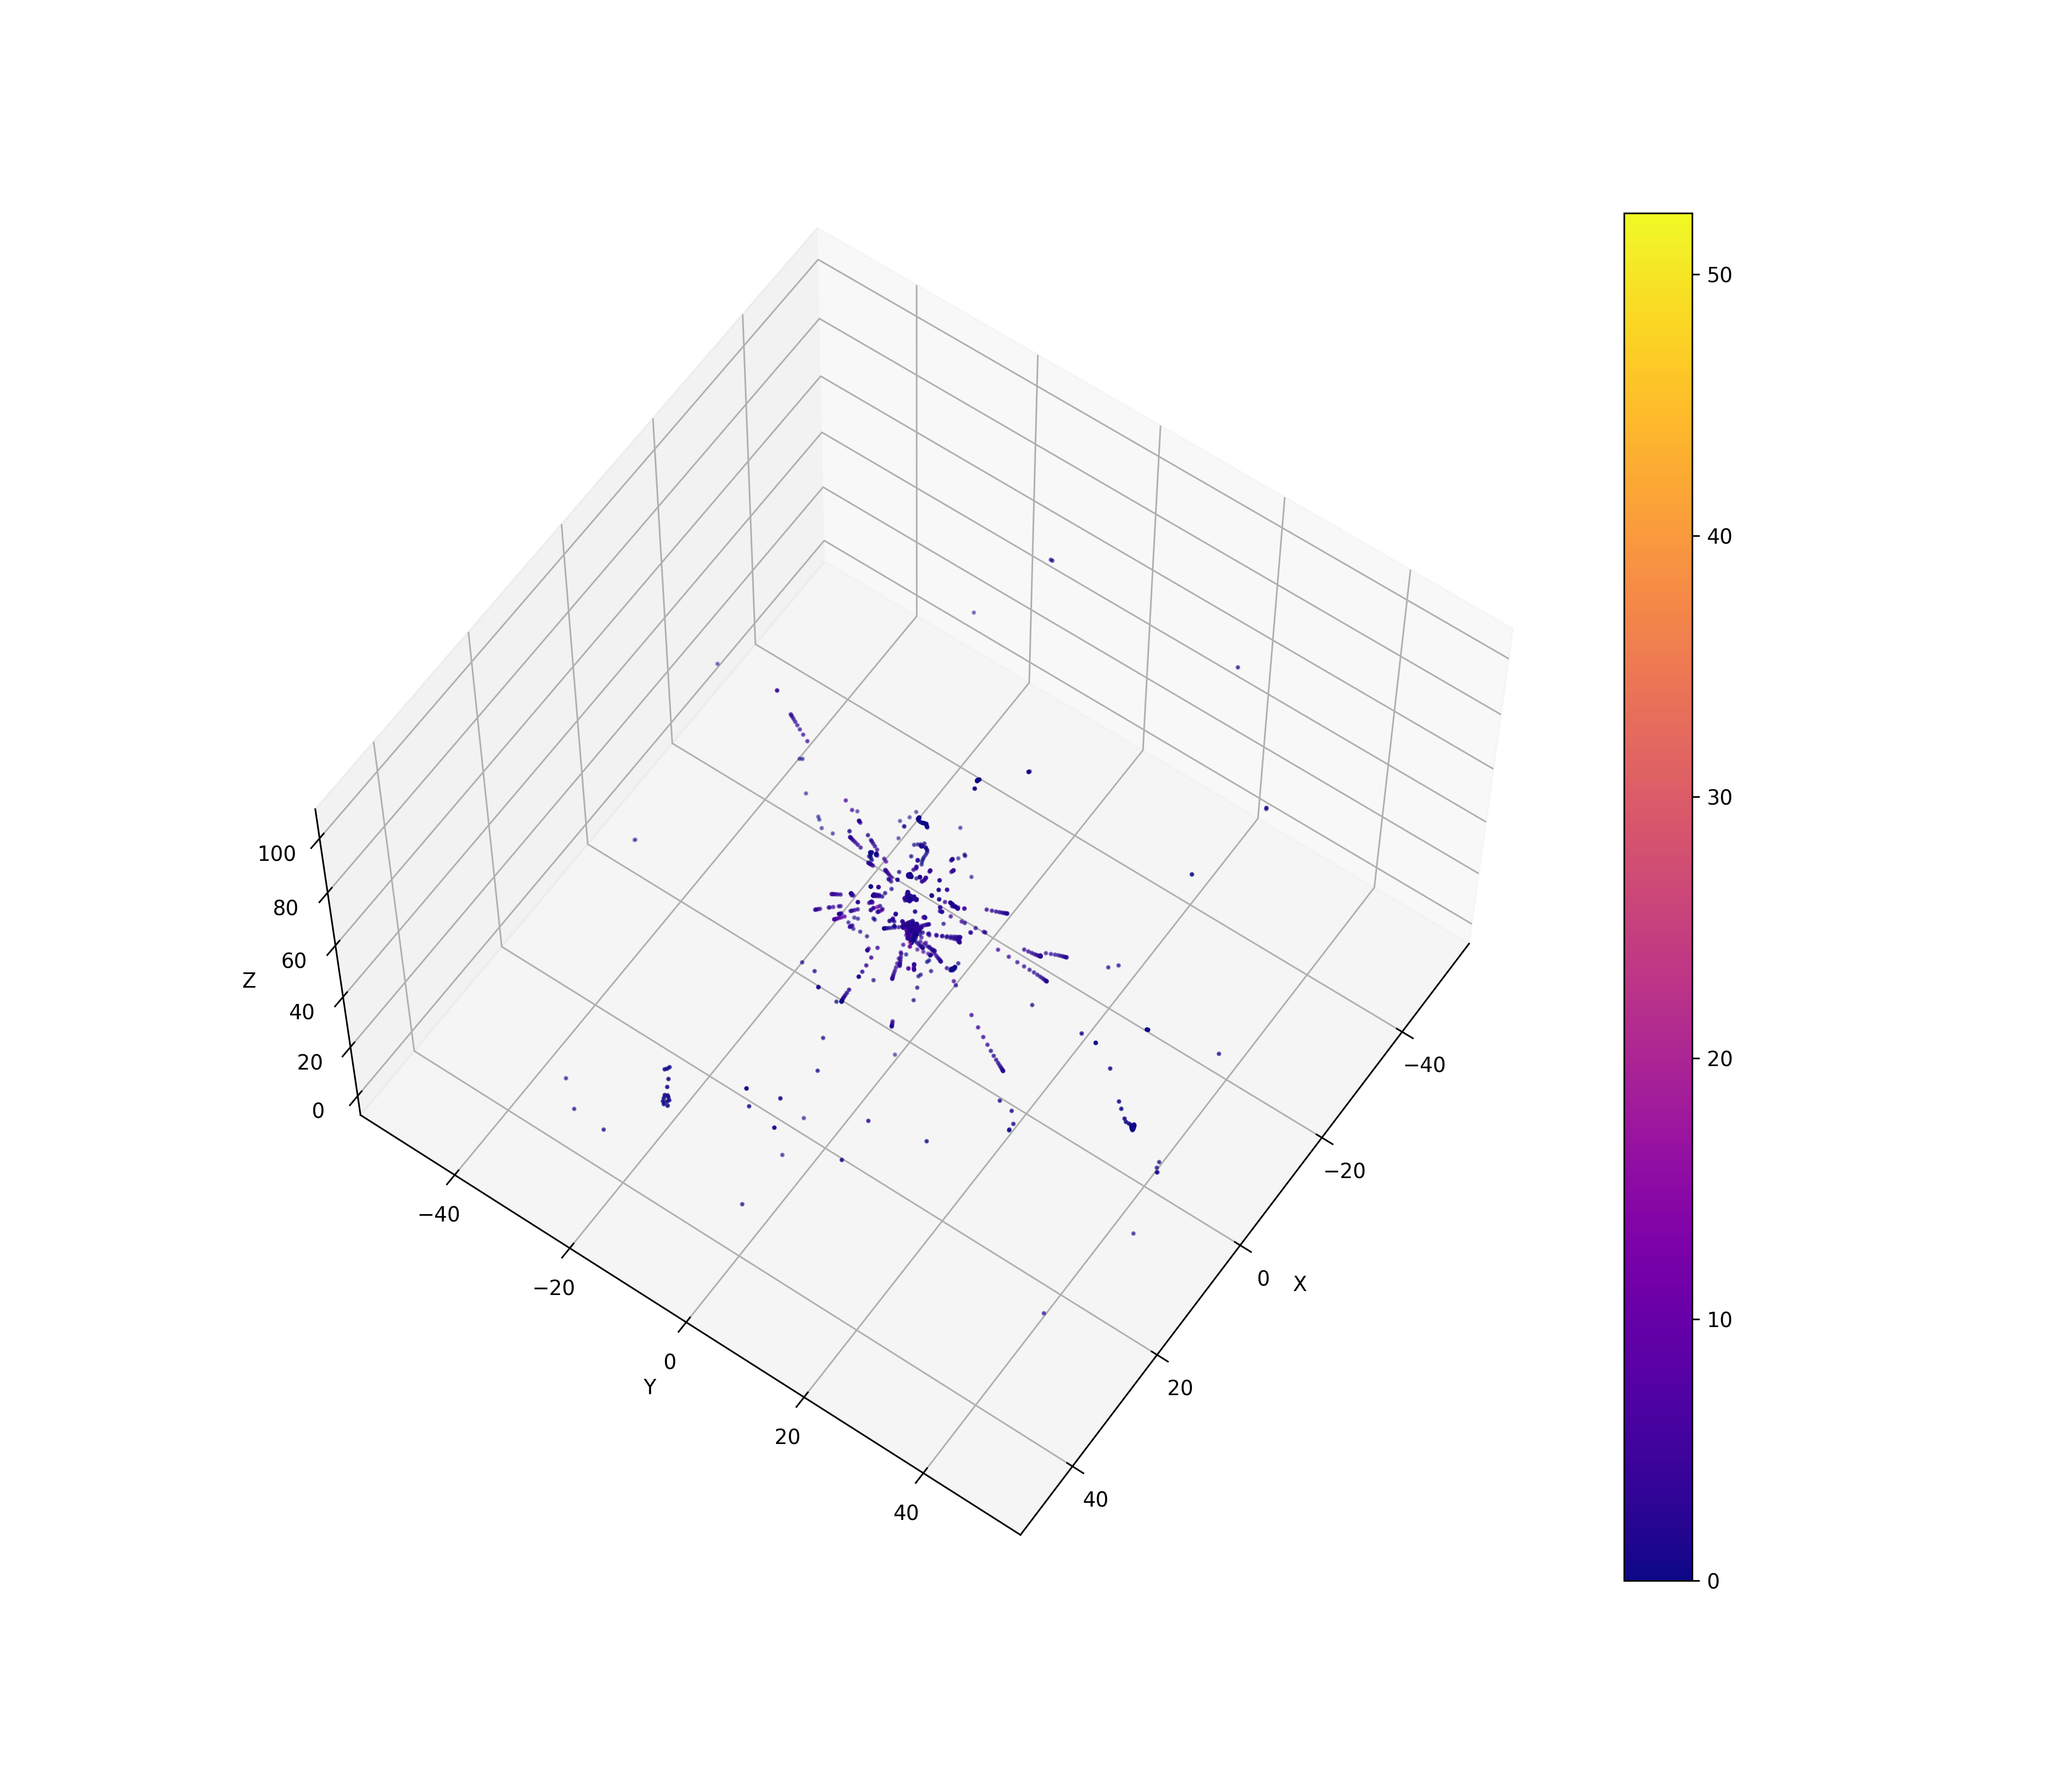

The file beside this chart, header and first rows:
305, 0.0167306, 0.10152, 58, 1.07681
305, 0.08037, 0.08593, 36.38, 19.91
305, 0.08583, 0.08577, 36.37, 17.89
305, -0.3206, 0.08968, 36.24, 2.792
305, -0.638, 0.09486, 36.13, 2.633
305, -0.8868, 0.09551, 36.03, 2.59
305, -1.077, 0.09045, 35.96, 2.655
305, -1.196, 0.08409, 35.91, 3.928
305, 0.02231, 0.113, 49.2, 2.824
1562, -0.01461, -0.1346, 58, 1.323
1562, -0.02143, -0.2031, 39.06, 5.076
1562, -0.01874, -0.1975, 39, 39.83
1562, -0.02571, -0.2657, 39.18, 8.262
1562, -0.0263, -0.2718, 39.19, 2.885
1562, -0.02874, -0.1539, 49.2, 4.137
2933, 0.109, 0.0008711, 58, 0.9381
2933, 0.1081, -0.01914, 49.31, 1.757
2933, 0.1086, -0.01845, 49.31, 23.25
2933, 0.08582, 0.07325, 49.24, 3.255
2933, 0.0852, 0.07588, 49.23, 0.3222
2933, -0.03555, -0.00848, 49.2, 1.53
2933, -0.06241, -0.04224, 49.2, 1.711
2933, 0.3495, -0.2815, 49.5, 3.367
2933, -8.926, 0.5412, 41.86, 4.04
2933, -9.151, 0.5524, 41.67, 3.821
2933, -9.327, 0.5508, 41.53, 3.867
2933, -9.445, 0.5484, 41.42, 4.496
2933, -9.471, 0.542, 41.4, 2.313
2933, -4.238, -0.6456, 46.59, 3.926
2933, -4.488, -0.6837, 46.43, 3.757
2933, -4.679, -0.7239, 46.3, 3.825
2933, -4.814, -0.7554, 46.21, 4.137
2933, -4.857, -0.7695, 46.18, 2.996
2933, 5.147, -5.584, 53.29, 4.317
2933, 5.294, -5.751, 53.4, 1.637
2933, 6.279, -6.884, 54.13, 3.931
2933, 6.533, -7.168, 54.32, 3.76
2933, 6.732, -7.388, 54.47, 3.413
2933, 6.892, -7.561, 54.59, 3.292
2933, 7.016, -7.695, 54.68, 3.827
2933, 7.09, -7.777, 54.73, 4.753
3198, 0.08936, 0.0257, 58, 1.941
3198, 0.006703, 0.02157, 39.35, 4.448
3198, 0.007021, 0.02039, 39.35, 9.949
3198, -0.1993, 0.1701, 39.26, 2.674
3198, -0.3559, 0.2833, 39.2, 2.804
3198, -0.4528, 0.3559, 39.16, 3.328
3198, -0.4579, 0.3594, 39.16, 0.5108
3198, 0.07497, -0.1598, 39.27, 2.009
3198, 0.118, -0.2804, 39.21, 2.348
3198, 0.123, -0.2948, 39.2, 0.7838
3198, 0.1233, -0.2954, 39.2, 0.04479
3198, 0.05256, -0.001101, 49.2, 5.702
3331, 0.0002237, -0.03594, 58, 1.269
3331, -3.842, -1.909, 38.44, 3.29
3331, -4.189, -2.087, 37.44, 2.93
3331, -4.449, -2.212, 36.63, 2.656
3331, -4.662, -2.326, 35.98, 2.44
3331, -4.837, -2.414, 35.47, 2.196
3331, -4.989, -2.493, 35.07, 2.039
3331, -5.107, -2.558, 34.75, 2.011
... 1,592 more rows
